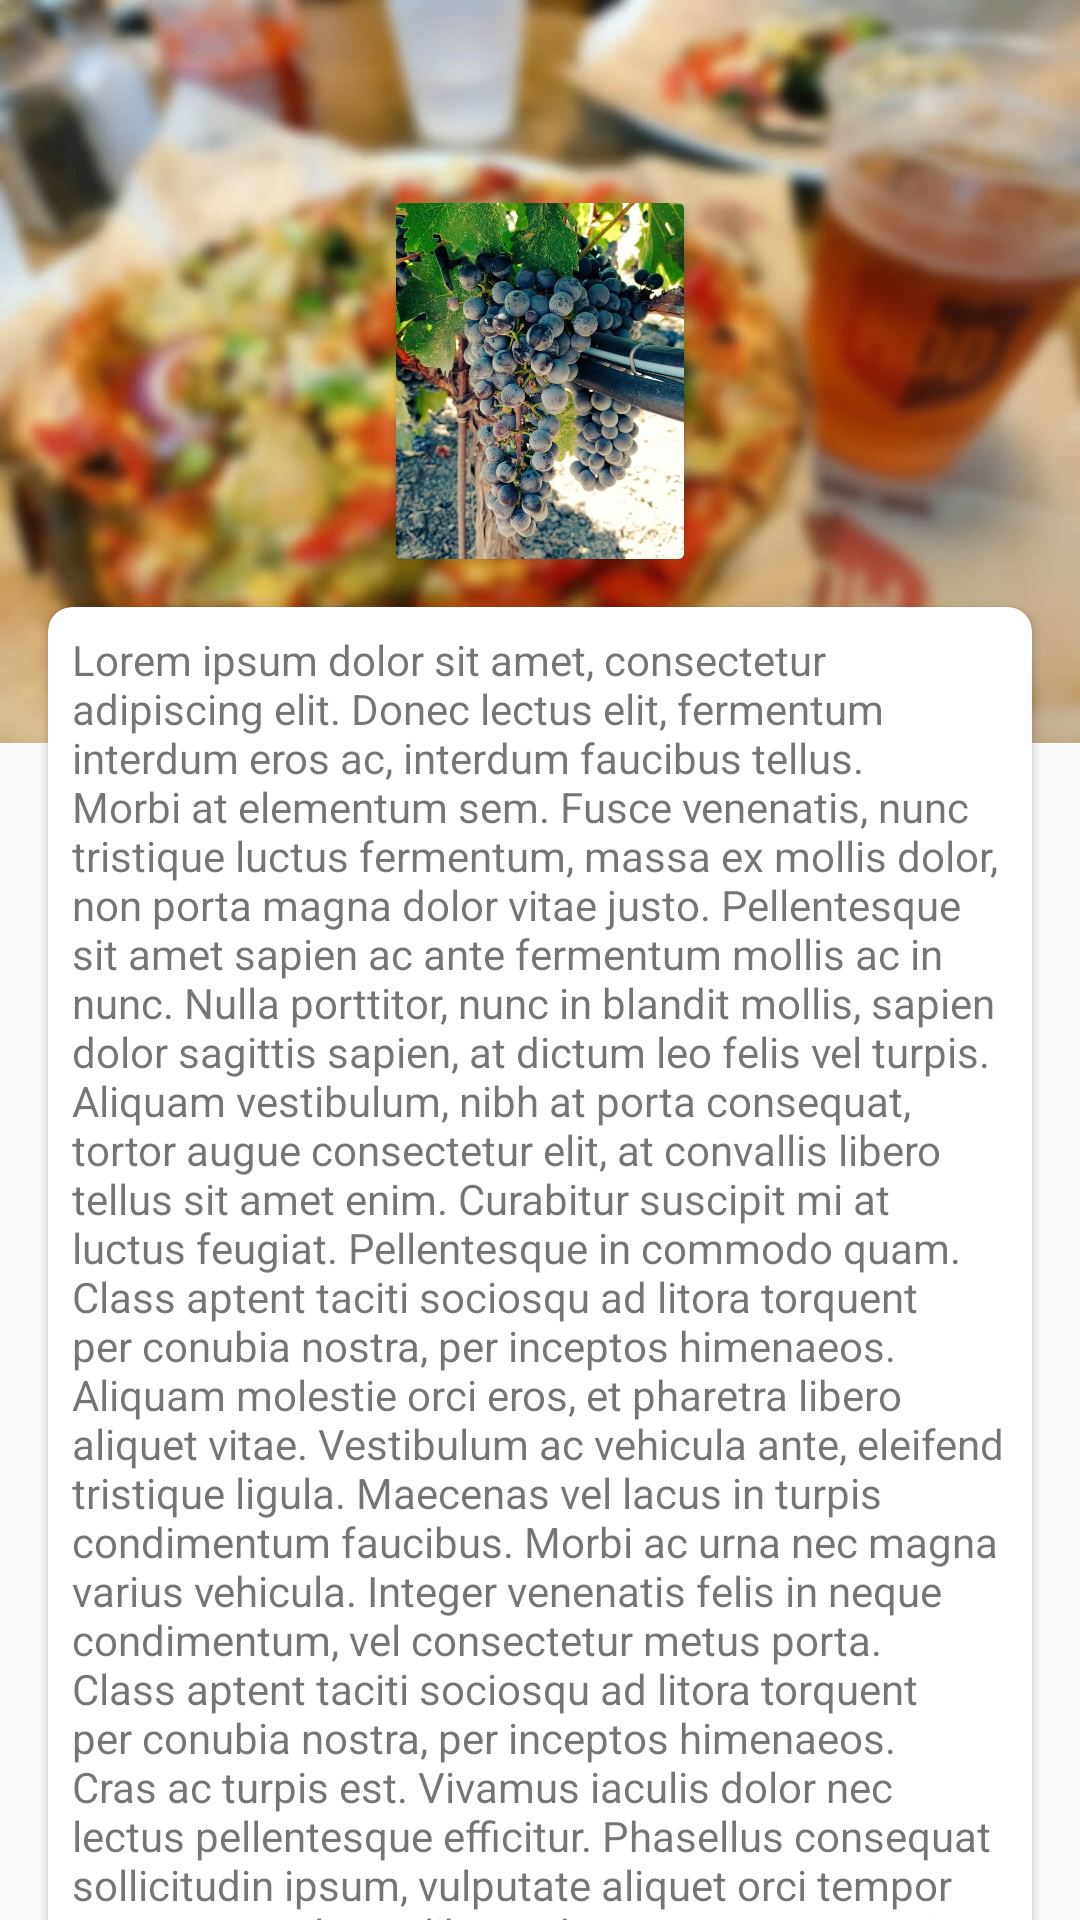

The Android layout XML behind this screen, and the referenced resources:
<!-- AndroidManifest.xml: activity theme AppTheme.NoActionBar -->
<!-- res/layout/activity_main.xml -->
<?xml version="1.0" encoding="utf-8"?>
<androidx.coordinatorlayout.widget.CoordinatorLayout xmlns:android="http://schemas.android.com/apk/res/android"
    xmlns:app="http://schemas.android.com/apk/res-auto"
    xmlns:tools="http://schemas.android.com/tools"
    android:layout_width="match_parent"
    android:layout_height="match_parent"
    android:fitsSystemWindows="true">

    <com.google.android.material.appbar.AppBarLayout
        android:id="@+id/appBar"
        android:layout_width="match_parent"
        android:layout_height="wrap_content"
        android:fitsSystemWindows="true"
        android:theme="@style/AppTheme.AppBarOverlay">

        <com.google.android.material.appbar.CollapsingToolbarLayout
            android:layout_width="match_parent"
            android:layout_height="match_parent"
            android:fitsSystemWindows="true"
            app:contentScrim="@color/colorPrimary"
            app:layout_collapseMode="parallax"
            app:layout_scrollFlags="scroll|exitUntilCollapsed"
            app:titleEnabled="false">

            <ImageView
                android:layout_width="match_parent"
                android:layout_height="match_parent"
                android:adjustViewBounds="true"
                android:fitsSystemWindows="true"
                android:scaleType="centerCrop"
                android:src="@drawable/pizza"
                tools:ignore="ContentDescription" />

            <androidx.appcompat.widget.Toolbar
                android:id="@+id/toolbar"
                android:layout_width="match_parent"
                android:layout_height="?android:attr/actionBarSize"
                android:background="@android:color/transparent"
                app:layout_collapseMode="pin"
                app:layout_scrollFlags="scroll|enterAlways"
                app:popupTheme="@style/AppTheme.PopupOverlay" />

        </com.google.android.material.appbar.CollapsingToolbarLayout>

    </com.google.android.material.appbar.AppBarLayout>

    <include layout="@layout/content_main" />

</androidx.coordinatorlayout.widget.CoordinatorLayout>
<!-- res/layout/content_main.xml (included above) -->
<?xml version="1.0" encoding="utf-8"?>
<androidx.core.widget.NestedScrollView xmlns:android="http://schemas.android.com/apk/res/android"
    xmlns:app="http://schemas.android.com/apk/res-auto"
    xmlns:tools="http://schemas.android.com/tools"
    android:layout_width="match_parent"
    android:layout_height="match_parent"
    app:behavior_overlapTop="@dimen/overlap_height"
    app:layout_behavior="@string/appbar_scrolling_view_behavior">

    <LinearLayout
        android:layout_width="match_parent"
        android:layout_height="match_parent"
        android:orientation="vertical"
        tools:ignore="UseCompoundDrawables">

        <androidx.cardview.widget.CardView
            android:layout_width="wrap_content"
            android:layout_height="wrap_content"
            android:layout_gravity="center_horizontal">

            <ImageView
                android:layout_width="96dp"
                android:layout_height="wrap_content"
                android:adjustViewBounds="true"
                android:src="@drawable/grape"
                tools:ignore="ContentDescription" />

        </androidx.cardview.widget.CardView>

        <androidx.cardview.widget.CardView
            android:layout_width="wrap_content"
            android:layout_height="wrap_content"
            android:layout_gravity="center_horizontal"
            android:layout_margin="16dp"
            app:cardBackgroundColor="@android:color/white"
            app:cardCornerRadius="8dp">

            <TextView
                android:layout_width="match_parent"
                android:layout_height="match_parent"
                android:padding="8dp"
                android:text="@string/lorem_ipsum" />

        </androidx.cardview.widget.CardView>

    </LinearLayout>

</androidx.core.widget.NestedScrollView>
<!-- resources referenced by this layout -->
<resources>
  <dimen name="overlap_height">228dp</dimen>
  <!-- drawable grape: jpg bitmap (drawable, 111813 bytes) -->
  <!-- drawable pizza: jpg bitmap (drawable, 48460 bytes) -->
  <string name="lorem_ipsum">Lorem ipsum dolor sit amet, consectetur adipiscing elit. Donec lectus elit, fermentum interdum eros ac, interdum faucibus tellus. Morbi at elementum sem. Fusce venenatis, nunc tristique luctus fermentum, massa ex mollis dolor, non porta magna dolor vitae justo. Pellentesque sit amet sapien ac ante fermentum mollis ac in nunc. Nulla porttitor, nunc in blandit mollis, sapien dolor sagittis sapien, at dictum leo felis vel turpis. Aliquam vestibulum, nibh at porta consequat, tortor augue consectetur elit, at convallis libero tellus sit amet enim. Curabitur suscipit mi at luctus feugiat.
  
  Pellentesque in commodo quam. Class aptent taciti sociosqu ad litora torquent per conubia nostra, per inceptos himenaeos. Aliquam molestie orci eros, et pharetra libero aliquet vitae. Vestibulum ac vehicula ante, eleifend tristique ligula. Maecenas vel lacus in turpis condimentum faucibus. Morbi ac urna nec magna varius vehicula. Integer venenatis felis in neque condimentum, vel consectetur metus porta. Class aptent taciti sociosqu ad litora torquent per conubia nostra, per inceptos himenaeos. Cras ac turpis est. Vivamus iaculis dolor nec lectus pellentesque efficitur. Phasellus consequat sollicitudin ipsum, vulputate aliquet orci tempor eu. Praesent lacus libero, rhoncus et augue quis, pulvinar dignissim dolor.
  
  Orci varius natoque penatibus et magnis dis parturient montes, nascetur ridiculus mus. Nunc sagittis dolor eget nisi imperdiet, dictum pharetra est dignissim. Phasellus dapibus felis sed orci consectetur scelerisque. Suspendisse ac velit nec ex porta venenatis accumsan non lacus. Ut tempus at nisl at ultricies. Nulla luctus odio sapien. Aenean dui urna, placerat vel diam ut, maximus mollis ligula. Nunc semper mollis mattis. Nulla in nulla et dui tincidunt consectetur. Quisque accumsan rhoncus lacus id gravida. Pellentesque auctor vehicula massa, quis ornare magna elementum in. In laoreet faucibus est, in hendrerit magna finibus nec. Pellentesque neque nulla, accumsan eu ex quis, dictum bibendum ante. Vestibulum non interdum libero. Etiam ac eros est.
  
  Aenean tristique, eros ut sagittis pretium, sapien enim vulputate diam, et pretium dui lectus quis diam. Duis eu purus velit. Donec sed dui sed nibh lobortis aliquet. Donec mollis, urna a congue porta, nisl lacus imperdiet arcu, ut fermentum velit eros eget quam. Phasellus ut turpis erat. In vehicula ultricies elit at sodales. In luctus, nisi eu tempor aliquam, nisi quam faucibus sapien, vel eleifend elit nibh eu neque. Sed iaculis fermentum dui, in viverra velit viverra in. Mauris vestibulum tortor et facilisis ullamcorper.
  
  Nullam tempor risus in arcu feugiat, quis tincidunt felis tempus. Nunc id fermentum quam, sed pharetra leo. Pellentesque sed nibh ac enim mattis tincidunt vel vel nunc. Praesent fermentum non quam bibendum sagittis. Quisque consequat urna eget orci bibendum ullamcorper. Ut non metus in turpis consequat pulvinar ac ut felis. Maecenas nibh ipsum, cursus vel quam eget, dictum pretium libero. Quisque finibus velit ac placerat eleifend. Proin faucibus at enim in mattis. In sed elit at orci tincidunt pulvinar sit amet id libero. Nullam ornare erat quam, eu fringilla leo hendrerit ac. </string>
  <style name="AppTheme.AppBarOverlay" parent="ThemeOverlay.AppCompat.Dark.ActionBar" />
  <style name="AppTheme.PopupOverlay" parent="ThemeOverlay.AppCompat.Light" />
  <style name="AppTheme.NoActionBar">
          <item name="windowNoTitle">true</item>
          <item name="android:windowDrawsSystemBarBackgrounds">true</item>
          <item name="android:statusBarColor">@android:color/transparent</item>
      </style>
  <!-- not gathered from this repository: default colours our renderer supplied (Android Studio template values) -->
  <color name="colorPrimary">#FF6200EE</color>
</resources>
